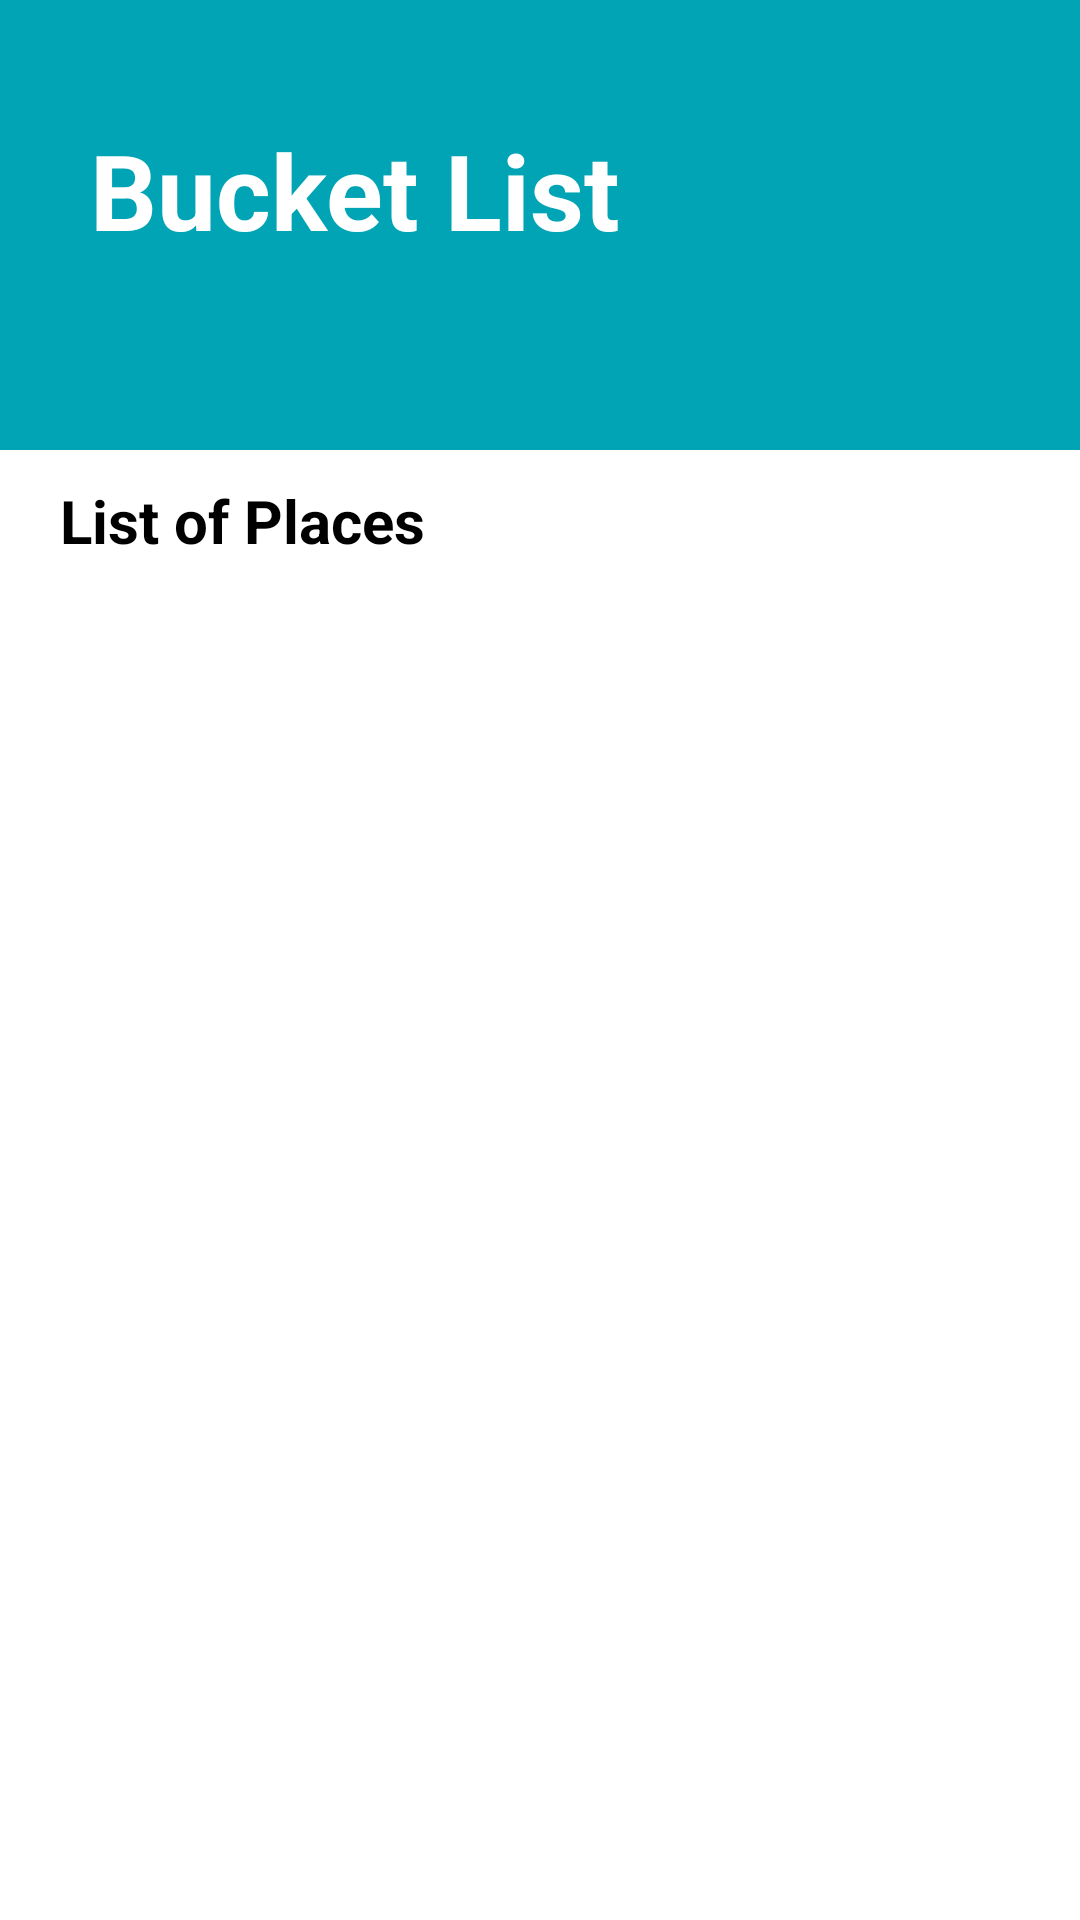

Write the Android layout XML for this screen, with the resource values it uses.
<!-- AndroidManifest.xml: application theme Theme.TrippoApp -->
<!-- res/layout/fragment_itinerary.xml -->
<?xml version="1.0" encoding="utf-8"?>
<androidx.constraintlayout.widget.ConstraintLayout xmlns:android="http://schemas.android.com/apk/res/android"
    xmlns:tools="http://schemas.android.com/tools"
    android:layout_width="match_parent"
    android:layout_height="match_parent"
    xmlns:app="http://schemas.android.com/apk/res-auto"
    tools:context=".ItineraryFragment">

    <LinearLayout
        android:layout_width="match_parent"
        android:layout_height="150dp"
        app:layout_constraintTop_toTopOf="parent"
        app:layout_constraintStart_toStartOf="parent"
        app:layout_constraintEnd_toEndOf="parent"
        android:background="@color/moonstone"
        android:orientation="vertical">

        <TextView
            android:layout_width="wrap_content"
            android:layout_height="wrap_content"
            android:text="Bucket List"
            android:textColor="@color/white"
            android:textSize="35dp"
            android:textStyle="bold"
            android:layout_marginTop="40dp"
            android:layout_marginLeft="30dp"
            />


    </LinearLayout>

    <RelativeLayout
        android:layout_width="match_parent"
        android:layout_height="match_parent"
        android:layout_marginTop="150dp">

        <TextView
            android:layout_width="wrap_content"
            android:layout_height="wrap_content"
            android:layout_marginTop="10dp"
            android:layout_marginLeft="20dp"
            android:textStyle="bold"
            android:text="List of Places"
            android:textSize="20dp"
            android:textColor="@color/black"
            android:id="@+id/recent"
            />

        <ListView
            android:id="@+id/listView"
            android:layout_width="match_parent"
            android:layout_marginTop="50dp"
            android:layout_height="match_parent" />

        <androidx.recyclerview.widget.RecyclerView
            android:layout_width="match_parent"
            android:layout_height="wrap_content"
            android:id="@+id/recycle_view"
            android:layout_marginTop="50dp"
            android:layout_marginLeft="10dp"
            android:layout_marginRight="10dp" />


    </RelativeLayout>

</androidx.constraintlayout.widget.ConstraintLayout>
<!-- resources referenced by this layout -->
<resources>
  <color name="black">#FF000000</color>
  <color name="moonstone">#00A4B4</color>
  <color name="white">#FFFFFFFF</color>
  <style name="Theme.TrippoApp" parent="Theme.MaterialComponents.DayNight.NoActionBar">
          
          <item name="colorPrimary">@color/moonstone</item>
          <item name="colorPrimaryVariant">@color/moonstone</item>
          <item name="colorOnPrimary">@color/white</item>
          
          <item name="colorSecondary">@color/teal_200</item>
          <item name="colorSecondaryVariant">@color/teal_700</item>
          <item name="colorOnSecondary">@color/black</item>
          
          <item name="android:statusBarColor">?attr/colorPrimaryVariant</item>
          
  
      </style>
  <color name="teal_200">#FF03DAC5</color>
  <color name="teal_700">#FF018786</color>
</resources>
